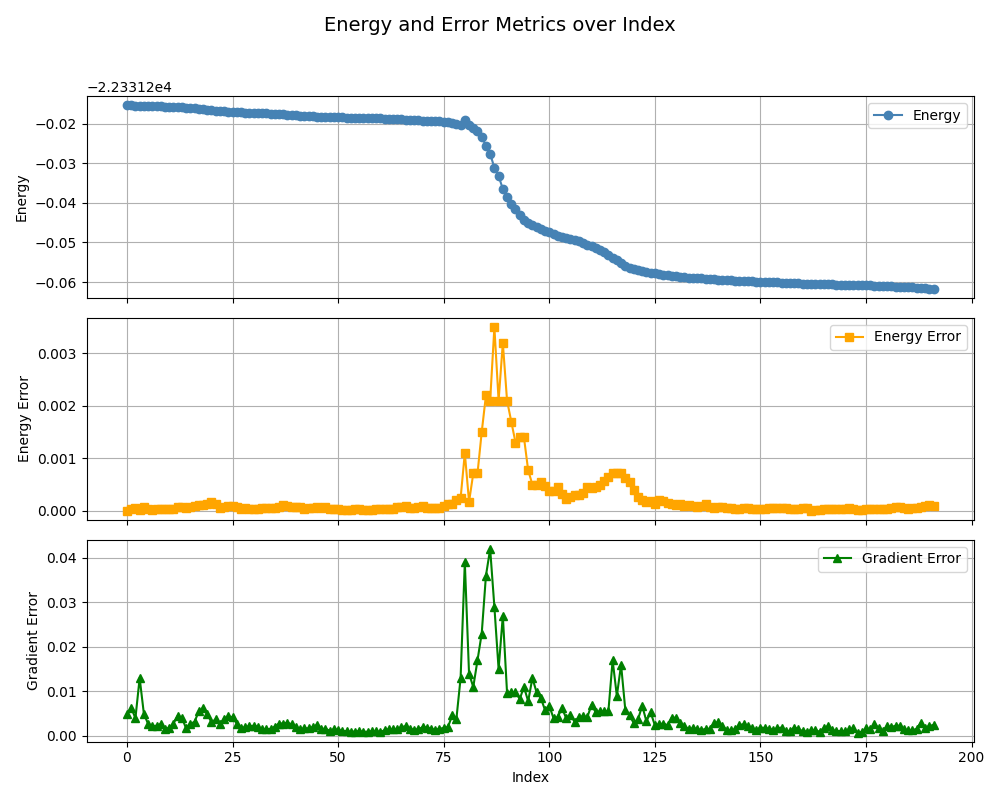

Source data for this figure (header and first rows):
, index, energy, energy_error, gradient_error
0, 0, -22331, 0.0, 0.0049
1, 1, -22331, 2.6e-05, 0.0063
2, 2, -22331, 5.3e-05, 0.004
3, 3, -22331, 1.8e-05, 0.013
4, 4, -22331, 7.3e-05, 0.005
5, 5, -22331, 3.6e-05, 0.0027
6, 6, -22331, 2.2e-05, 0.0022
7, 7, -22331, 2.7e-05, 0.0023
8, 8, -22331, 3.3e-05, 0.0027
9, 9, -22331, 3e-05, 0.0016
10, 10, -22331, 2.7e-05, 0.0018
11, 11, -22331, 4e-05, 0.0028
12, 12, -22331, 6.3e-05, 0.0045
13, 13, -22331, 6.8e-05, 0.0041
14, 14, -22331, 5.8e-05, 0.0017
15, 15, -22331, 6.9e-05, 0.0027
16, 16, -22331, 8.5e-05, 0.0032
17, 17, -22331, 0.00011, 0.0055
18, 18, -22331, 0.00011, 0.0063
19, 19, -22331, 0.00013, 0.0049
20, 20, -22331, 0.00016, 0.0031
21, 21, -22331, 0.00012, 0.0037
22, 22, -22331, 5.1e-05, 0.0027
23, 23, -22331, 7.4e-05, 0.0039
24, 24, -22331, 8.5e-05, 0.0044
25, 25, -22331, 8.4e-05, 0.0042
26, 26, -22331, 7.1e-05, 0.0028
27, 27, -22331, 4.2e-05, 0.0017
28, 28, -22331, 4.7e-05, 0.002
29, 29, -22331, 3.2e-05, 0.0022
30, 30, -22331, 3.8e-05, 0.0023
31, 31, -22331, 3.6e-05, 0.0021
32, 32, -22331, 5.7e-05, 0.0015
33, 33, -22331, 5.3e-05, 0.0015
34, 34, -22331, 4.7e-05, 0.0016
35, 35, -22331, 5.1e-05, 0.0021
36, 36, -22331, 6.6e-05, 0.0028
37, 37, -22331, 0.0001, 0.0028
38, 38, -22331, 9.7e-05, 0.003
39, 39, -22331, 7.8e-05, 0.0026
40, 40, -22331, 7.3e-05, 0.002
41, 41, -22331, 7.8e-05, 0.0015
42, 42, -22331, 3.5e-05, 0.0017
43, 43, -22331, 5.1e-05, 0.0017
44, 44, -22331, 5.4e-05, 0.002
45, 45, -22331, 6.9e-05, 0.0025
46, 46, -22331, 4.6e-05, 0.0016
47, 47, -22331, 6.2e-05, 0.0016
48, 48, -22331, 3.1e-05, 0.0012
49, 49, -22331, 3e-05, 0.0015
50, 50, -22331, 3.9e-05, 0.0014
51, 51, -22331, 2.3e-05, 0.0011
52, 52, -22331, 2e-05, 0.0011
53, 53, -22331, 2.3e-05, 0.00094
54, 54, -22331, 2.5e-05, 0.001
55, 55, -22331, 2.8e-05, 0.0011
56, 56, -22331, 2.1e-05, 0.00092
57, 57, -22331, 1.9e-05, 0.00096
58, 58, -22331, 2.1e-05, 0.0011
59, 59, -22331, 3.3e-05, 0.0011
... 132 more rows
